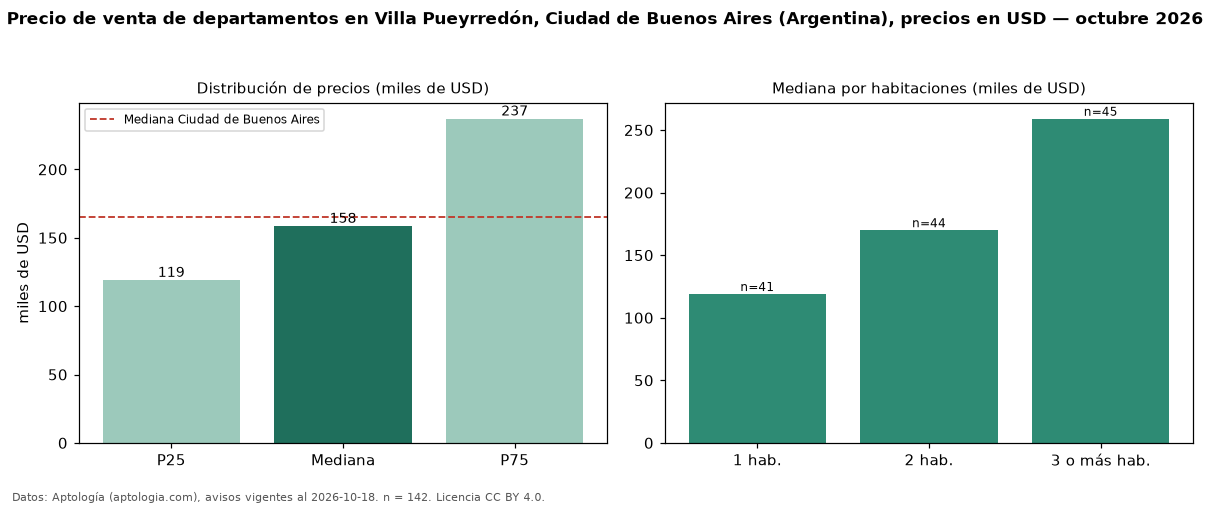

Values plotted in this chart, from the file beside it:
seccion, metrica, valor, moneda, n
precio, p25, 119000, USD, 142
precio, mediana, 158500, USD, 142
precio, p75, 237000, USD, 142
precio, minimo, 57249, USD, 142
precio, maximo, 670000, USD, 142
m2, mediana_precio_m2, 2684, USD, 142
m2, area_mediana_m2, 62.5, m2, 142
banos, mediana_banos, 1.0, , 
habitaciones, 1, 119000, USD, 41
habitaciones, 2, 170000, USD, 44
habitaciones, 3+, 259000, USD, 45
ciudad, mediana_ciudad_referencia, 165000, USD, 
ciudad, mediana_m2_ciudad, 2558, USD, 
fuente, fecha_datos, 2026-10-18, , 
fuente, atribucion, https://www.aptologia.com/ar, , 
fuente, licencia, CC BY 4.0, , 
